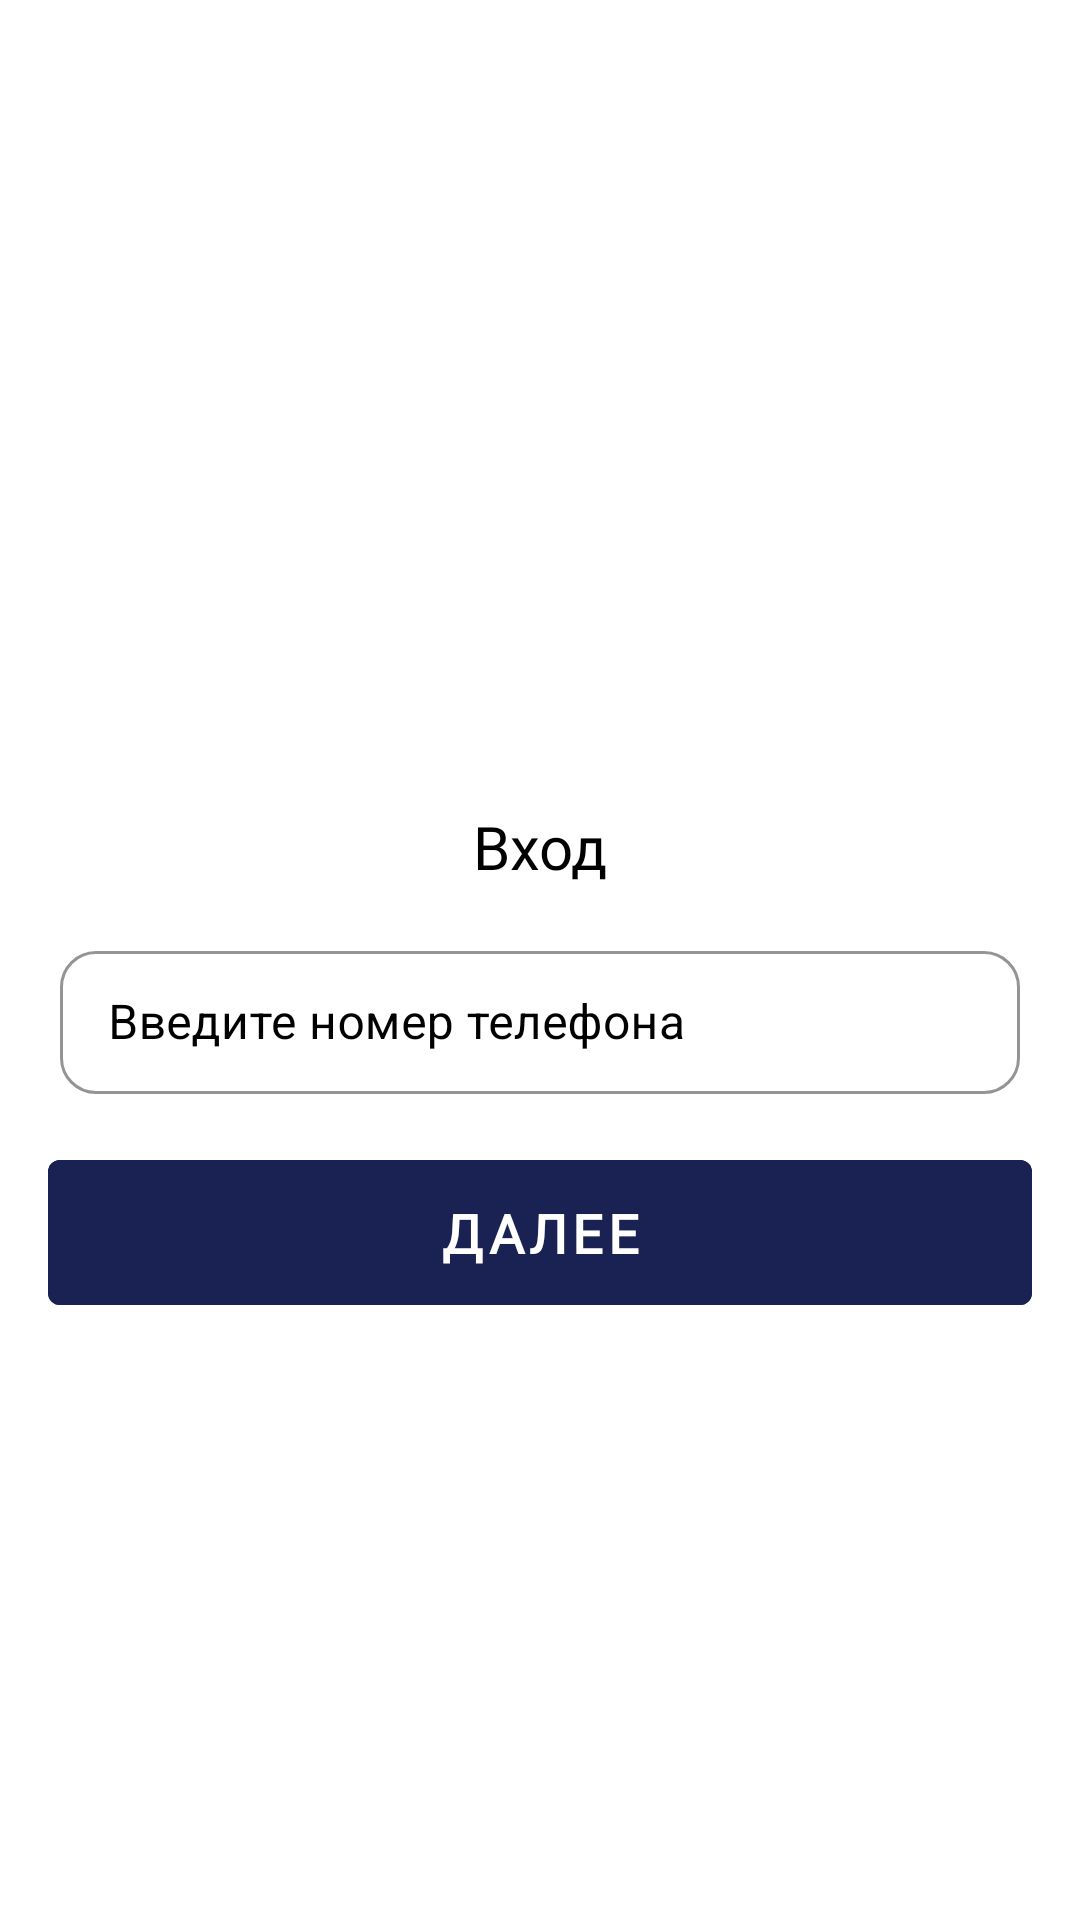

Layout XML and referenced resources for this Android screen:
<!-- AndroidManifest.xml: fallback theme Theme.MaterialComponents.DayNight.NoActionBar -->
<!-- res/layout/fragment_login.xml -->
<?xml version="1.0" encoding="utf-8"?>
<androidx.constraintlayout.widget.ConstraintLayout xmlns:android="http://schemas.android.com/apk/res/android"
    xmlns:app="http://schemas.android.com/apk/res-auto"
    xmlns:tools="http://schemas.android.com/tools"
    android:layout_width="match_parent"
    android:layout_height="match_parent"
    android:background="@color/white"
    tools:context=".autorization.LoginFragment">


    <ImageView
        android:id="@+id/ib_back"
        android:layout_width="wrap_content"
        android:layout_height="wrap_content"
        android:layout_marginStart="16dp"
        android:layout_marginTop="16dp"
        android:contentDescription="@string/button_back"
        android:src="@drawable/arrow_back"
        app:layout_constraintStart_toStartOf="parent"
        app:layout_constraintTop_toTopOf="parent" />

    <View
        android:id="@+id/divider"
        android:layout_width="match_parent"
        android:layout_height="1dp"
        app:layout_constraintBottom_toBottomOf="parent"
        app:layout_constraintEnd_toEndOf="parent"
        app:layout_constraintStart_toStartOf="parent"
        app:layout_constraintTop_toTopOf="parent" />


    <TextView
        android:id="@+id/textViewEnter"
        android:layout_width="wrap_content"
        android:layout_height="wrap_content"
        android:layout_marginBottom="24dp"
        android:fontFamily="@font/mulish"
        android:text="@string/Enter"
        android:textColor="@color/black"
        android:textSize="20sp"
        app:layout_constraintBottom_toTopOf="@+id/divider"
        app:layout_constraintEnd_toEndOf="parent"
        app:layout_constraintStart_toStartOf="parent" />

    <com.google.android.material.textfield.TextInputLayout
        android:id="@+id/til_number"
        style="@style/EDIT_TEXT"
        android:layout_width="0dp"
        android:layout_height="wrap_content"
        android:layout_marginStart="20dp"
        android:layout_marginTop="16dp"
        android:layout_marginEnd="20dp"
        app:boxCornerRadiusBottomEnd="12dp"
        app:boxCornerRadiusBottomStart="12dp"
        app:boxCornerRadiusTopEnd="12dp"
        app:boxCornerRadiusTopStart="12dp"
        app:endIconMode="clear_text"
        app:layout_constraintEnd_toEndOf="parent"
        app:layout_constraintStart_toStartOf="parent"
        app:layout_constraintTop_toBottomOf="@+id/textViewEnter">


        <com.google.android.material.textfield.TextInputEditText
            android:id="@+id/et_number"
            android:layout_width="match_parent"
            android:layout_height="match_parent"
            android:gravity="center_vertical"
            android:hint="@string/input_your_number"
            android:inputType="phone"
            android:textCursorDrawable="@drawable/main_cursor" />
    </com.google.android.material.textfield.TextInputLayout>


    <com.google.android.material.button.MaterialButton
        android:id="@+id/btn_sign"
        android:layout_width="match_parent"
        android:layout_height="wrap_content"
        android:layout_marginHorizontal="16dp"
        android:layout_marginTop="16dp"
        android:layout_marginBottom="90dp"
        android:backgroundTint="@color/main"
        android:fontFamily="@font/mulish"
        android:padding="12dp"
        android:textColor="@color/white"
        android:enabled="false"
        android:text="@string/next"
        android:textSize="18sp"
        android:textStyle="bold"
        app:layout_constraintBottom_toBottomOf="parent"
        app:layout_constraintEnd_toEndOf="parent"
        app:layout_constraintStart_toStartOf="parent"
        app:layout_constraintTop_toBottomOf="@+id/til_number"
        app:layout_constraintVertical_bias="0.0" />

</androidx.constraintlayout.widget.ConstraintLayout>
<!-- resources referenced by this layout -->
<resources>
  <color name="black">#FF000000</color>
  <color name="main">#FF192252</color>
  <color name="white">#FFFFFFFF</color>
  <string name="Enter">Вход</string>
  <string name="button_back">button back</string>
  <string name="input_your_number">Введите номер телефона</string>&gt;
  <string name="next">Далее</string>
  <style name="EDIT_TEXT" parent="Widget.MaterialComponents.TextInputLayout.OutlinedBox.Dense">
          <item name="boxBackgroundColor">@color/white</item>
          <item name="android:textColorHint">@color/black</item>
          <item name="boxStrokeColor">@color/main</item>
          <item name="hintTextColor">@color/black</item>
      </style>
</resources>
